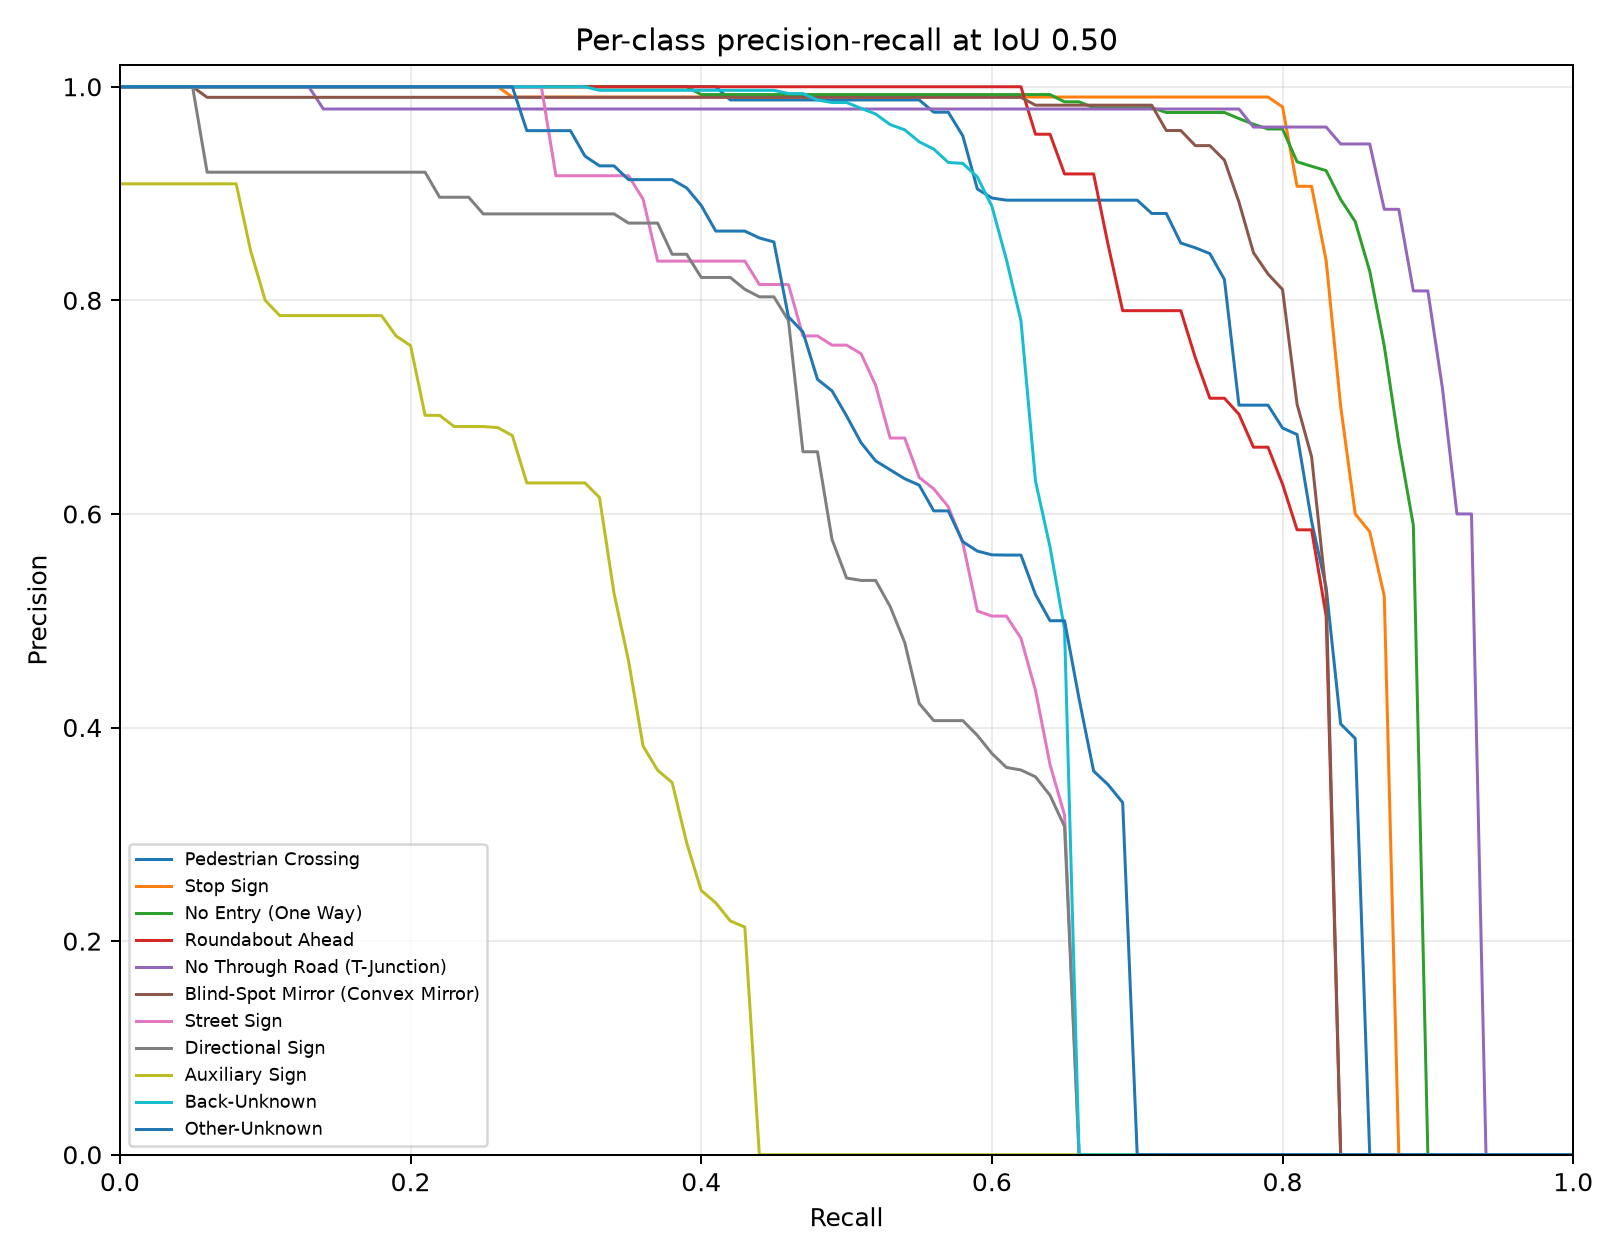

Values plotted in this chart, from the file beside it:
category_id, category_name, iou, recall, precision, score
0, Pedestrian Crossing, 0.5, 0.0, 1.0, 0.9933
0, Pedestrian Crossing, 0.5, 0.01, 1.0, 0.9919
0, Pedestrian Crossing, 0.5, 0.02, 1.0, 0.9918
0, Pedestrian Crossing, 0.5, 0.03, 1.0, 0.9915
0, Pedestrian Crossing, 0.5, 0.04, 1.0, 0.9914
0, Pedestrian Crossing, 0.5, 0.05, 1.0, 0.9907
0, Pedestrian Crossing, 0.5, 0.06, 1.0, 0.99
0, Pedestrian Crossing, 0.5, 0.07, 1.0, 0.9899
0, Pedestrian Crossing, 0.5, 0.08, 1.0, 0.9899
0, Pedestrian Crossing, 0.5, 0.09, 1.0, 0.9898
0, Pedestrian Crossing, 0.5, 0.1, 1.0, 0.9896
0, Pedestrian Crossing, 0.5, 0.11, 1.0, 0.9895
0, Pedestrian Crossing, 0.5, 0.12, 1.0, 0.9891
0, Pedestrian Crossing, 0.5, 0.13, 1.0, 0.9889
0, Pedestrian Crossing, 0.5, 0.14, 1.0, 0.9887
0, Pedestrian Crossing, 0.5, 0.15, 1.0, 0.9885
0, Pedestrian Crossing, 0.5, 0.16, 1.0, 0.9881
0, Pedestrian Crossing, 0.5, 0.17, 1.0, 0.9881
0, Pedestrian Crossing, 0.5, 0.18, 1.0, 0.9875
0, Pedestrian Crossing, 0.5, 0.19, 1.0, 0.9868
0, Pedestrian Crossing, 0.5, 0.2, 1.0, 0.9866
0, Pedestrian Crossing, 0.5, 0.21, 1.0, 0.9864
0, Pedestrian Crossing, 0.5, 0.22, 1.0, 0.9856
0, Pedestrian Crossing, 0.5, 0.23, 1.0, 0.9853
0, Pedestrian Crossing, 0.5, 0.24, 1.0, 0.9841
0, Pedestrian Crossing, 0.5, 0.25, 1.0, 0.9837
0, Pedestrian Crossing, 0.5, 0.26, 1.0, 0.9836
0, Pedestrian Crossing, 0.5, 0.27, 1.0, 0.983
0, Pedestrian Crossing, 0.5, 0.28, 1.0, 0.9821
0, Pedestrian Crossing, 0.5, 0.29, 1.0, 0.9818
0, Pedestrian Crossing, 0.5, 0.3, 1.0, 0.9807
0, Pedestrian Crossing, 0.5, 0.31, 1.0, 0.9802
0, Pedestrian Crossing, 0.5, 0.32, 1.0, 0.9787
0, Pedestrian Crossing, 0.5, 0.33, 1.0, 0.9781
0, Pedestrian Crossing, 0.5, 0.34, 1.0, 0.9775
0, Pedestrian Crossing, 0.5, 0.35, 1.0, 0.9737
0, Pedestrian Crossing, 0.5, 0.36, 1.0, 0.9729
0, Pedestrian Crossing, 0.5, 0.37, 1.0, 0.9728
0, Pedestrian Crossing, 0.5, 0.38, 1.0, 0.9605
0, Pedestrian Crossing, 0.5, 0.39, 1.0, 0.9604
0, Pedestrian Crossing, 0.5, 0.4, 1.0, 0.958
0, Pedestrian Crossing, 0.5, 0.41, 1.0, 0.9557
0, Pedestrian Crossing, 0.5, 0.42, 0.9877, 0.9518
0, Pedestrian Crossing, 0.5, 0.43, 0.9877, 0.9516
0, Pedestrian Crossing, 0.5, 0.44, 0.9877, 0.947
0, Pedestrian Crossing, 0.5, 0.45, 0.9877, 0.9454
0, Pedestrian Crossing, 0.5, 0.46, 0.9877, 0.9444
0, Pedestrian Crossing, 0.5, 0.47, 0.9877, 0.9425
0, Pedestrian Crossing, 0.5, 0.48, 0.9877, 0.9419
0, Pedestrian Crossing, 0.5, 0.49, 0.9877, 0.9397
0, Pedestrian Crossing, 0.5, 0.5, 0.9877, 0.9338
0, Pedestrian Crossing, 0.5, 0.51, 0.9877, 0.9271
0, Pedestrian Crossing, 0.5, 0.52, 0.9877, 0.9207
0, Pedestrian Crossing, 0.5, 0.53, 0.9877, 0.9175
0, Pedestrian Crossing, 0.5, 0.54, 0.9877, 0.9102
0, Pedestrian Crossing, 0.5, 0.55, 0.9877, 0.91
0, Pedestrian Crossing, 0.5, 0.56, 0.9762, 0.9023
0, Pedestrian Crossing, 0.5, 0.57, 0.9762, 0.8753
0, Pedestrian Crossing, 0.5, 0.58, 0.954, 0.8391
0, Pedestrian Crossing, 0.5, 0.59, 0.9043, 0.756
... 1,051 more rows
